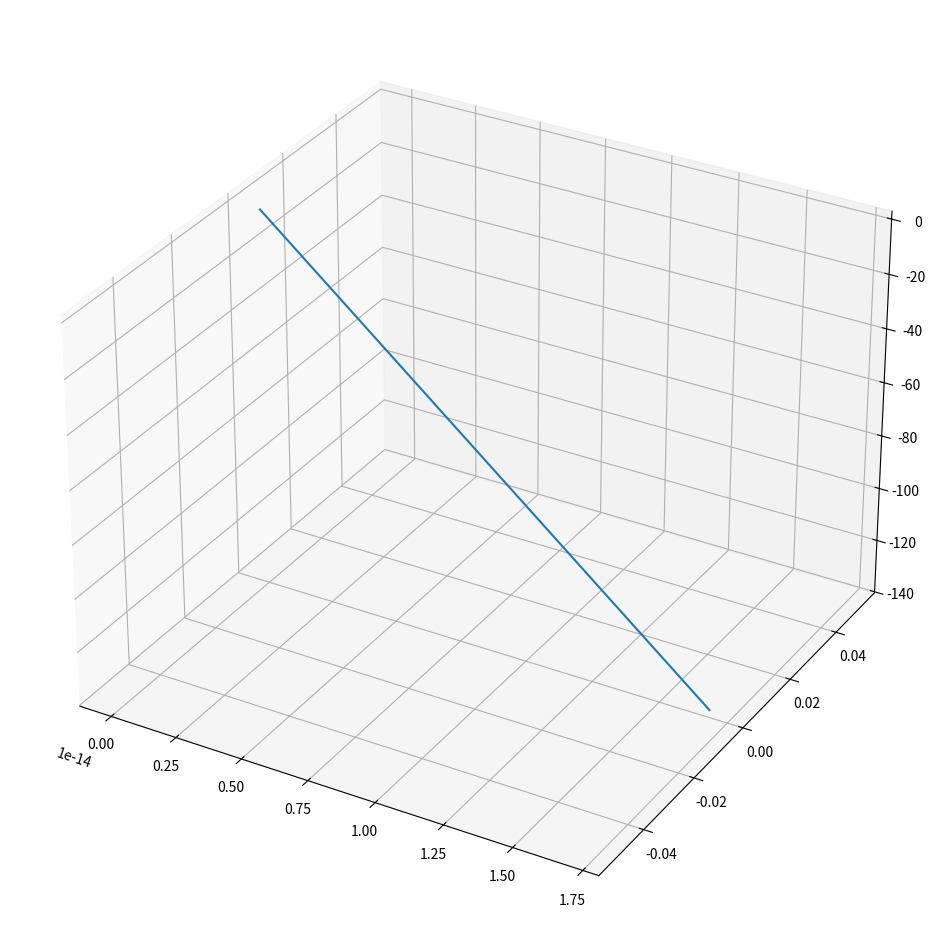

Here is the Python script that generated this plot:
import matplotlib.pyplot as plt
import numpy as np
from mpl_toolkits.mplot3d import Axes3D

#Well trajectory

fig = plt.figure(figsize = (12,12))

ax = fig.add_subplot(111, projection = '3d')
# several data points 
r = np.array([0, 50, 80, 137.5])
# get lengths of the separate segments 
r[1:] = r[1:] - r[:-1]
phi = np.array([0, 0, 0, 0])
theta = np.array([-90, -90, -90, -90])
# convert to radians
phi = phi * 2 * np.pi / 360.
# in spherical coordinates theta is measured from zenith down; you are measuring it from horizontal plane up 
theta = (90-theta) * 2 * np.pi / 360.
# get x, y, z from known formulae
x = r*np.cos(phi)*np.sin(theta)
y = r*np.sin(phi)*np.sin(theta)
z = r*np.cos(theta)
# np.cumsum is employed to gradually sum resultant vectors 
ax.plot(np.cumsum(x),np.cumsum(y),np.cumsum(z))


plt.show()

